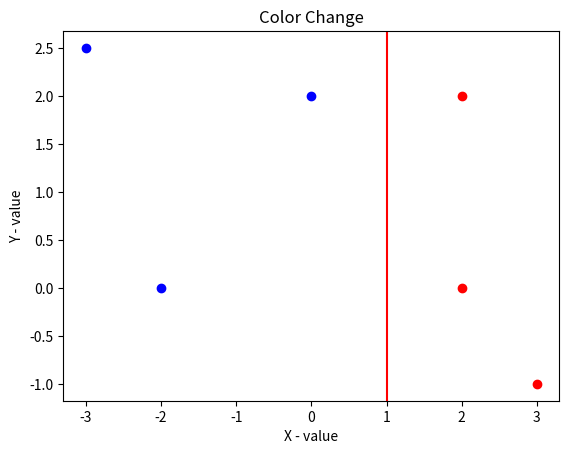

Source code (Python):
# ======================================================
# Copyright (c) Amey Bhilegaonkar. All rights reserved.
# AUTHOR: AMEY BHILEGAONKAR
# [redacted]
# ======================================================

import matplotlib.pyplot as plt

# Data(−3,2.5)
x1 = [-2, 0, -3]
y1 = [0,2, 2.5]
x2 = [2,2,3]
y2 = [2,0,-1]

# Plot
plt.scatter(x1,y1,color='blue')
plt.scatter(x2,y2,color= 'red')
plt.axvline(1, color='r', linestyle='-')
plt.rcParams.update({'figure.figsize':(10,8), 'figure.dpi':10000})

# Decorate
plt.title('Color Change')
plt.xlabel('X - value')
plt.ylabel('Y - value')
plt.show()